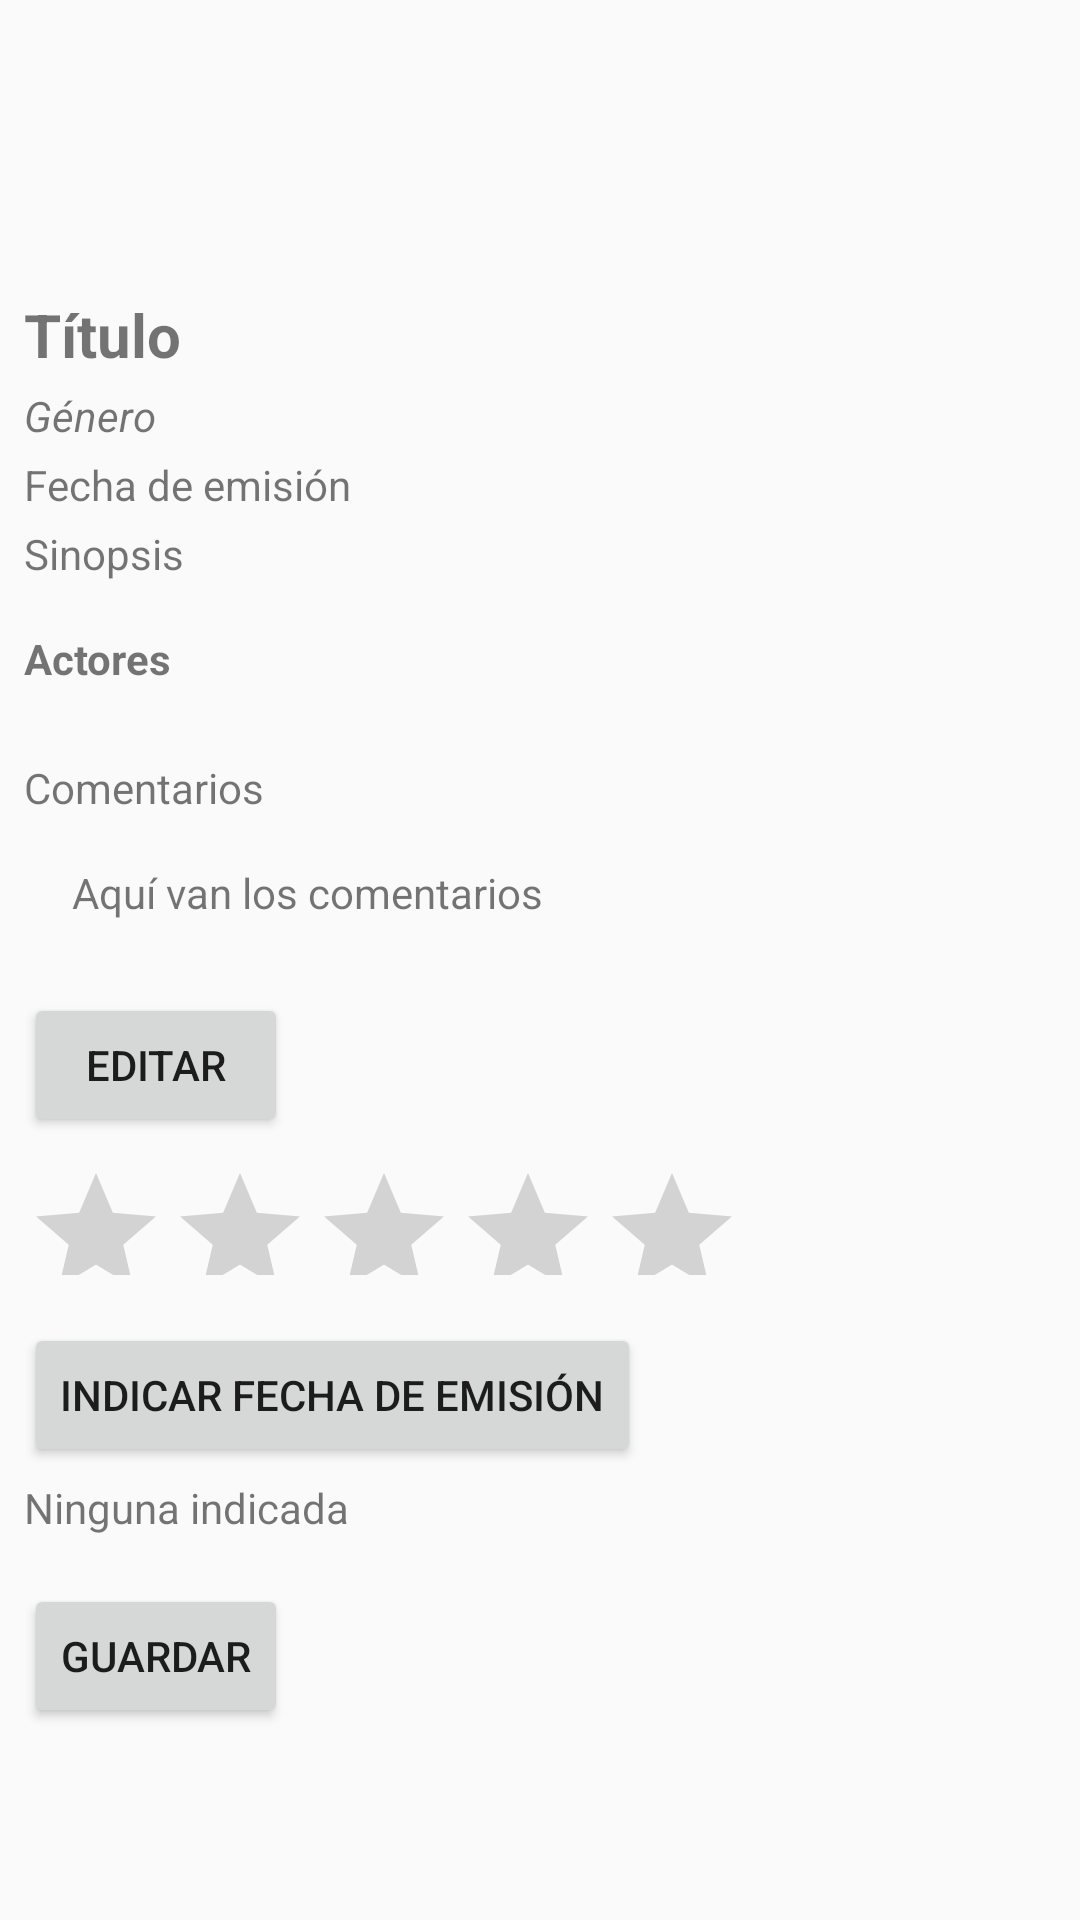

Android layout source for this screen:
<!-- AndroidManifest.xml: application theme Theme.Fragmentos_1 -->
<!-- res/layout/fragment_detalle_pelicula.xml -->
<ScrollView
    xmlns:android="http://schemas.android.com/apk/res/android"
    android:layout_width="match_parent"
    android:layout_height="match_parent"
    android:fillViewport="true"
    android:overScrollMode="always">

    <LinearLayout
        android:layout_width="match_parent"
        android:layout_height="wrap_content"
        android:orientation="vertical"
        android:padding="8dp">

        <ImageView
            android:id="@+id/imgDetallePelicula"
            android:layout_width="94dp"
            android:layout_height="82dp"
            android:layout_gravity="center"
            android:src="@drawable/ic_launcher_foreground" />

        <TextView
            android:id="@+id/txtNombreDetallePelicula"
            android:layout_width="wrap_content"
            android:layout_height="wrap_content"
            android:text="Título"
            android:textStyle="bold"
            android:textSize="20sp"
            android:layout_marginTop="8dp" />

        <TextView
            android:id="@+id/txtGeneroDetallePelicula"
            android:layout_width="wrap_content"
            android:layout_height="wrap_content"
            android:text="Género"
            android:textStyle="italic"
            android:layout_marginTop="4dp" />

        <TextView
            android:id="@+id/txtFechaDetallePelicula"
            android:layout_width="wrap_content"
            android:layout_height="wrap_content"
            android:text="Fecha de emisión"
            android:layout_marginTop="4dp" />

        <TextView
            android:id="@+id/txtSinopsisDetallePelicula"
            android:layout_width="wrap_content"
            android:layout_height="wrap_content"
            android:text="Sinopsis"
            android:layout_marginTop="4dp" />

        <TextView
            android:layout_width="wrap_content"
            android:layout_height="wrap_content"
            android:layout_marginTop="16dp"
            android:text="Actores"
            android:textStyle="bold" />

        <FrameLayout
            android:id="@+id/fragmentContainerActores"
            android:layout_width="match_parent"
            android:layout_height="wrap_content"
            android:layout_marginTop="8dp" />

        <TextView
            android:layout_width="wrap_content"
            android:layout_height="wrap_content"
            android:text="Comentarios"
            android:layout_marginTop="16dp" />

        <TextView
            android:id="@+id/txtComentarios"
            android:layout_width="match_parent"
            android:layout_height="wrap_content"
            android:padding="16dp"
            android:text="Aquí van los comentarios" />

        <Button
            android:id="@+id/btnEditarComentarios"
            android:layout_width="wrap_content"
            android:layout_height="wrap_content"
            android:layout_marginTop="8dp"
            android:text="Editar" />

        <RatingBar
            android:id="@+id/ratingPuntuacion"
            android:layout_width="wrap_content"
            android:layout_height="38dp"
            android:layout_marginTop="8dp"
            android:numStars="5"
            android:stepSize="1.0" />

        <Button
            android:id="@+id/btnIndicarFecha"
            android:layout_width="wrap_content"
            android:layout_height="wrap_content"
            android:layout_marginTop="16dp"
            android:text="Indicar Fecha de Emisión" />

        <TextView
            android:id="@+id/txtFechaProximaEmision"
            android:layout_width="wrap_content"
            android:layout_height="wrap_content"
            android:text="Ninguna indicada"
            android:layout_marginTop="4dp" />

        <Button
            android:id="@+id/btnGuardar"
            android:layout_width="wrap_content"
            android:layout_height="wrap_content"
            android:text="Guardar"
            android:layout_marginTop="16dp" />

        <GridView
            android:layout_width="match_parent"
            android:layout_height="wrap_content"
            android:numColumns="2"/>

    </LinearLayout>
</ScrollView>
<!-- resources referenced by this layout -->
<resources>
  <style name="Theme.Fragmentos_1" parent="Base.Theme.Fragmentos_1" />
  <style name="Base.Theme.Fragmentos_1" parent="Theme.AppCompat.Light.DarkActionBar">
          
          
      </style>
</resources>
